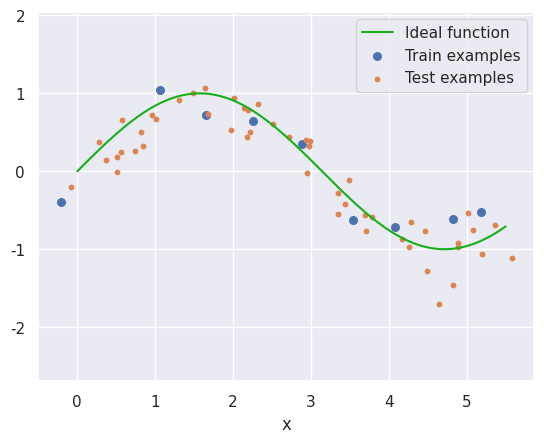
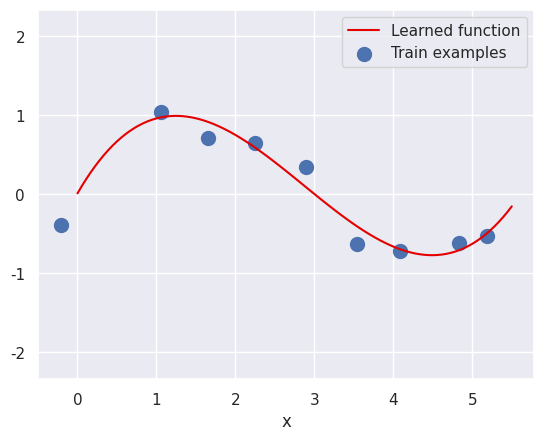
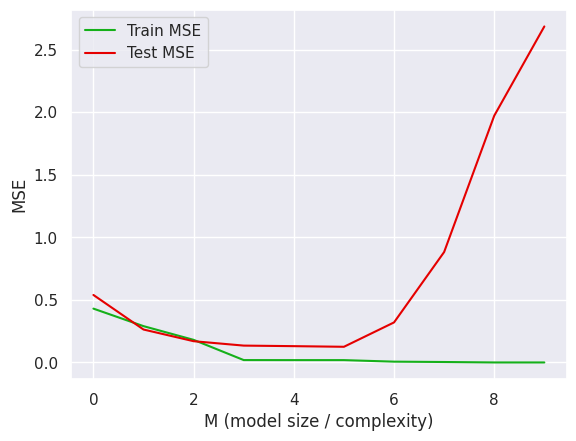

These charts were generated, in order, by the following Python code:

# coding: utf-8

# # ANN - Lab 1a: Linear Regression #
# 
# [redacted]

# In[10]:


import numpy as np  # For operations on tensors

get_ipython().run_line_magic('matplotlib', 'notebook')
import seaborn as sns
sns.set()
import matplotlib.pyplot as plt


# ## 1. The problem to solve ##

# In[11]:


def generate_examples(N:int = 9, noise:float = 0.2, dist_noise:float = 0.2):
    X = np.linspace(0, 1.75 * np.pi, N)
    X += np.random.randn(N) * dist_noise
    T = np.sin(X) + np.random.randn(N) * noise
    return X, T

N_train = 9
N_test = 50
noise = 0.25

X_train, T_train = generate_examples(N=N_train, noise=noise)
X_test, T_test = generate_examples(N=N_test, noise=noise)
X_real, T_real = generate_examples(100, .0, .0)

plt.figure(); plt.axis('equal')
plt.plot(X_real, T_real, sns.xkcd_rgb["green"], label="Ideal function")
plt.scatter(X_train, T_train, s=30, label="Train examples")
plt.scatter(X_test, T_test, s=10, label="Test examples")
plt.xlabel("x")
plt.legend(bbox_to_anchor=(1, 1), loc='upper right', ncol=1)
plt.show()


# ## 2. Extracting polynomial features
# $$\phi_i(x) = x^i, \quad 0 \le i \le M$$

# In[12]:


def extract_features(X: np.ndarray, M: int) -> np.ndarray:
    Phi = np.ones((X.size,1))
    for i in range(M):
        Phi = np.concatenate((Phi, Phi[:,i:(i+1)]*X[:,None]),axis = 1)
    return Phi  ## return 在循环外面
    # TODO <1> : given X of length N and integer M, compute Phi, a N x (M+1) array
    raise NotImplementedError


# In[13]:


extract_features(X_train,3)


# ## 3. The cost function ##
# $$MSE = \frac{1}{N}\sum_{n=1}^{N} \left(y_n - t_n\right)^2$$

# In[14]:


def mean_squared_error(Y: np.ndarray, T: np.ndarray) -> float:
    # TODO <2> : Given predictions Y and targets T, compute the MSE
    #raise NotImplementedError
    return np.dot(Y-T,Y-T)/Y.size  # not Y + T , 应该是Y - T


# ## 4. Closed form solution for linear models ##
# $$ y\left(x, {\bf w}\right) = {\bf \phi}\left(x\right)^\intercal {\bf w}$$
# $${\bf w}^* = \left({\bf \Phi}^\intercal {\bf \Phi}\right)^{-1} {\bf \Phi}^\intercal {\bf T} = {\bf \Phi}^{\dagger} {\bf T}$$

# In[15]:


def train_params(X, T, M):
    Phi = extract_features(X,M)
   
    W = np.dot(np.linalg.pinv(Phi), T)
    return W
    # TODO <3> : Given train examples (X, T), and integer M compute w*
    #raise NotImplementedError


# In[16]:


def predict(X, W, M):
    Phi = extract_features(X,M)
    res = Phi.dot(W.transpose())
    return res
    # TODO <4> : Given inputs X, weights W, and integer M, compute predictions Y
    #raise NotImplementedError


# ## 5. Visualize the function learned by the model ##

# In[17]:


M = 3

# Train
W = train_params(X_train, T_train, M)
print(W)
# Compute mean squared error
Y_train = predict(X_train, W, M)
print(Y_train)
Y_test = predict(X_test, W, M)
print("Train error:", mean_squared_error(Y_train, T_train))
print("Test  error:", mean_squared_error(Y_test, T_test))

# Plot
Y_real = predict(X_real, W, M)

plt.figure(); plt.axis('equal'); plt.ylim(-3, 3)
# plt.plot(X_real, T_real, sns.xkcd_rgb["green"], label="Ideal function")
plt.plot(X_real, Y_real, sns.xkcd_rgb["red"], label="Learned function")
plt.scatter(X_train, T_train, s=100, label="Train examples")
plt.xlabel("x")
plt.legend(bbox_to_anchor=(1, 1), loc='upper right', ncol=1)
plt.show()


# ## 6. Model selection ##

# In[18]:


train_mse = []
test_mse = []
for M in range(10):
    W = train_params(X_train, T_train, M)
    Y_train = predict(X_train, W, M)
    Y_test = predict(X_test, W, M)
    train_mse.append(mean_squared_error(Y_train, T_train))
    test_mse.append(mean_squared_error(Y_test, T_test))

plt.figure()
plt.plot(range(10), train_mse, sns.xkcd_rgb["green"], label="Train MSE")
plt.plot(range(10), test_mse, sns.xkcd_rgb["red"], label="Test MSE")
plt.xlabel("M (model size / complexity)")
plt.ylabel("MSE")
plt.legend(bbox_to_anchor=(0, 1), loc='upper left', ncol=1)
plt.show()

